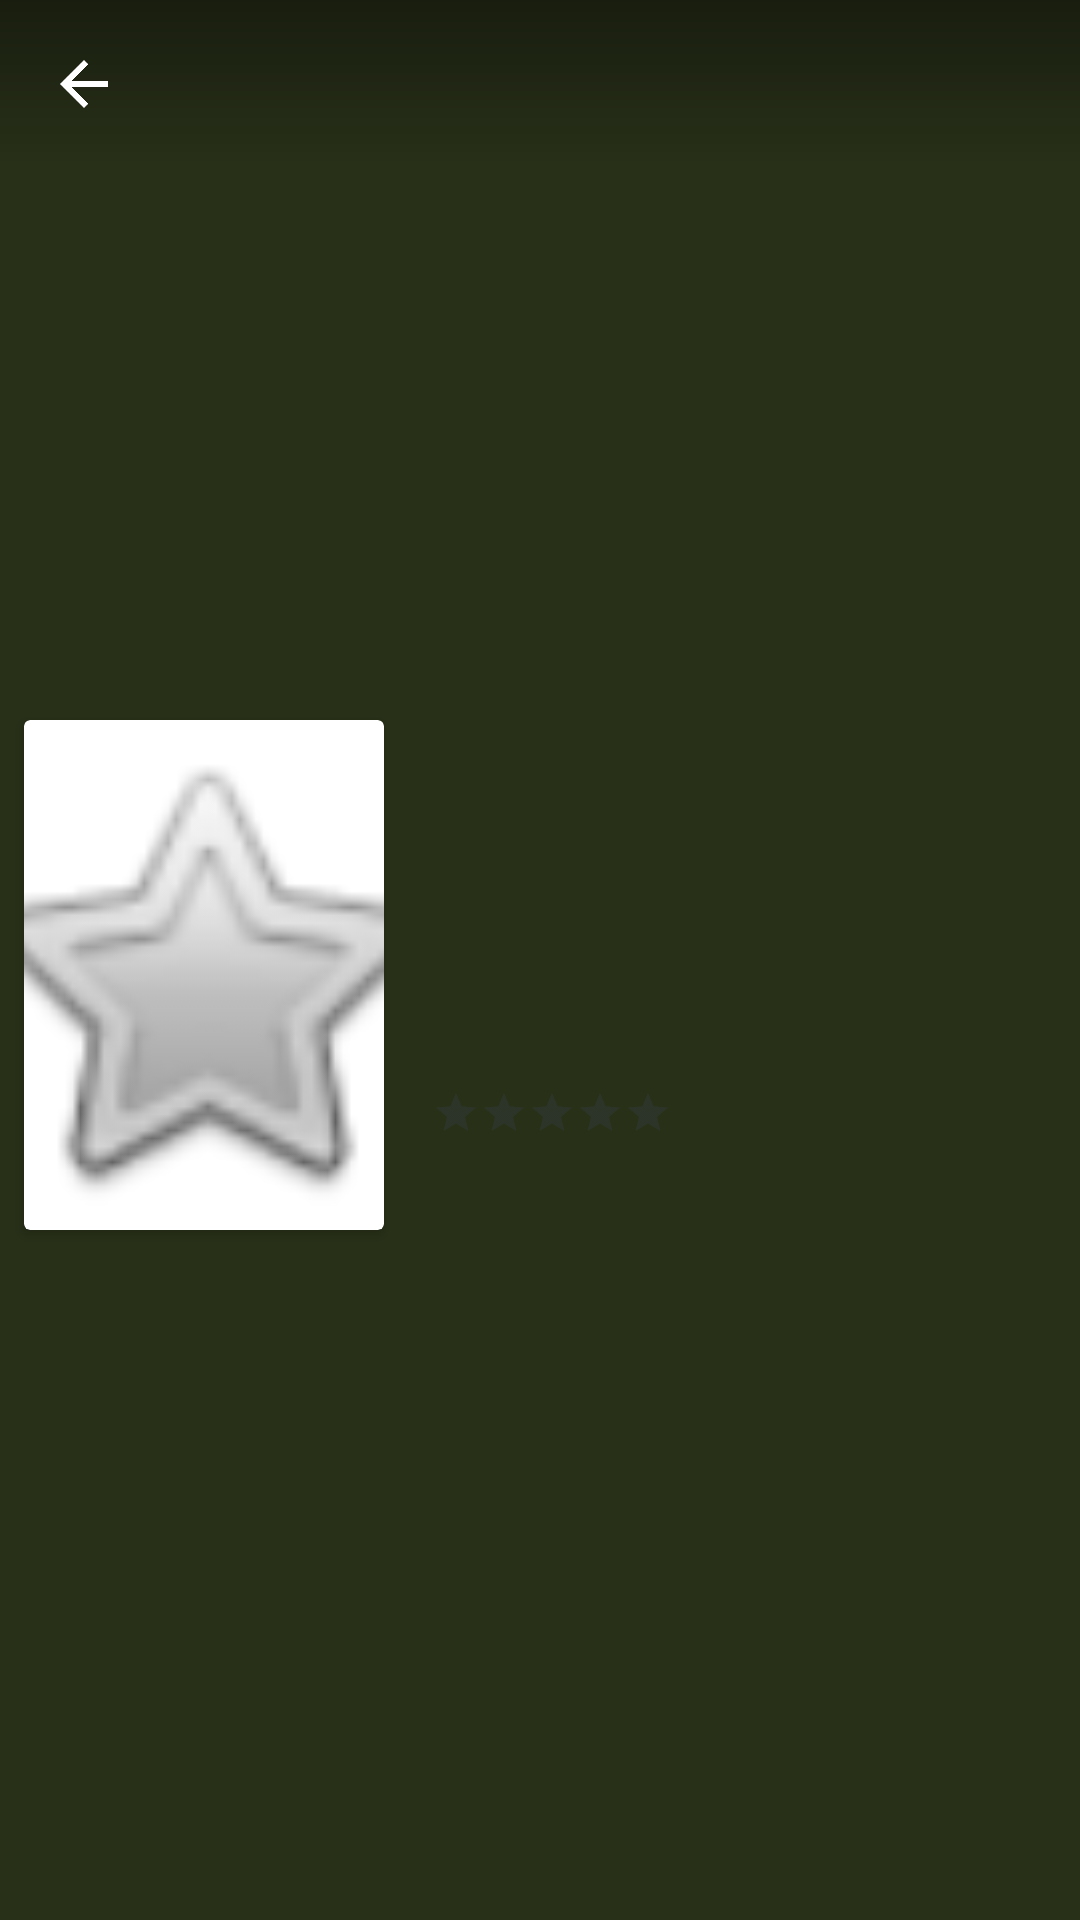

Reconstruct the res/layout file that produces this screen, plus the resources it refers to.
<!-- AndroidManifest.xml: activity theme CustomTheme -->
<!-- res/layout/activity_detail.xml -->
<?xml version="1.0" encoding="utf-8"?>
<ScrollView xmlns:app="http://schemas.android.com/apk/res-auto"
    xmlns:tools="http://schemas.android.com/tools"
    android:layout_height="match_parent"
    android:layout_width="match_parent"
    android:fitsSystemWindows="true"
    android:background="@color/color_movie"
    xmlns:android="http://schemas.android.com/apk/res/android">

<android.support.constraint.ConstraintLayout xmlns:android="http://schemas.android.com/apk/res/android"
    xmlns:app="http://schemas.android.com/apk/res-auto"
    xmlns:tools="http://schemas.android.com/tools"
    android:layout_width="match_parent"
    android:layout_height="match_parent"
    tools:context="com.udacity.project.popularmovies.userinterface.DetailActivity">

    <include
        layout="@layout/background_tool_bar"
        android:id="@+id/toolBar_activity_detail"
        app:layout_constraintLeft_toLeftOf="@+id/imageView_detailActivity_backdrop"
        app:layout_constraintRight_toRightOf="@+id/imageView_detailActivity_backdrop"
        tools:layout_constraintTop_creator="1"
        tools:layout_constraintRight_creator="1"
        tools:layout_constraintLeft_creator="1"
        app:layout_constraintTop_toTopOf="parent" />

    <ImageView
        android:layout_width="0dp"
        android:layout_height="300dp"
        app:srcCompat="@drawable/singapore"
        android:id="@+id/imageView_detailActivity_backdrop"
        app:layout_constraintTop_toTopOf="@+id/toolBar_activity_detail"
        app:layout_constraintLeft_toLeftOf="parent"
        app:layout_constraintRight_toRightOf="parent"
        android:scaleType="centerCrop"
        app:layout_constraintHorizontal_bias="0.0"
        tools:layout_constraintRight_creator="1"
        tools:layout_constraintLeft_creator="1" />

    <TextView
        tools:text="Dummy Movie Title"
        android:layout_width="259dp"
        android:layout_height="39dp"
        android:layout_margin="16dp"
        android:layout_marginRight="8dp"
        android:id="@+id/textView_detailActivity_originalTitle"
        android:textSize="16sp"
        android:textStyle="bold"
        android:gravity="left"
        android:textColor="@color/movieInfo"
        android:fontFamily="monospace"
        app:layout_constraintLeft_toRightOf="@+id/cardView"
        android:layout_marginTop="8dp"
        app:layout_constraintTop_toBottomOf="@+id/imageView_detailActivity_backdrop"
        android:layout_marginEnd="8dp"
        app:layout_constraintRight_toRightOf="parent"
        android:layout_marginStart="8dp"
        app:layout_constraintHorizontal_bias="0.0"
        tools:layout_constraintRight_creator="1"
        tools:layout_constraintLeft_creator="1"
        android:maxLines="3"
        android:ellipsize="end"/>

    <RatingBar
        android:layout_width="wrap_content"
        android:layout_height="wrap_content"
        android:theme="@style/RatingBar"
        android:id="@+id/ratingBar_detailActivity_movieRating"
        style="@android:style/Widget.DeviceDefault.Light.RatingBar.Small"
        android:layout_marginEnd="8dp"
        app:layout_constraintRight_toRightOf="parent"
        android:layout_marginStart="16dp"
        app:layout_constraintLeft_toRightOf="@+id/cardView"
        app:layout_constraintHorizontal_bias="0.0"
        android:layout_marginTop="8dp"
        app:layout_constraintTop_toBottomOf="@+id/textView_detailActivity_originalTitle" />

    <TextView
        tools:text="Dummy Release date"
        android:gravity="left"
        android:layout_width="wrap_content"
        android:layout_height="wrap_content"
        android:id="@+id/textView_detailActivity_movie_releaseDate"
        android:layout_marginEnd="8dp"
        app:layout_constraintRight_toRightOf="parent"
        android:textSize="14sp"
        android:textStyle="bold"
        android:textColor="@color/movieInfo"
        android:fontFamily="monospace"
        app:layout_constraintTop_toBottomOf="@+id/ratingBar_detailActivity_movieRating"
        android:layout_marginStart="16dp"
        app:layout_constraintLeft_toRightOf="@+id/cardView"
        app:layout_constraintHorizontal_bias="0.0"
        android:layout_marginTop="8dp" />

    <TextView
        tools:text="Dummy Synopsis"
        android:layout_width="387dp"
        android:layout_height="wrap_content"
        android:id="@+id/textView_detailActivity_plot_synopsis"
        android:layout_margin="8dp"
        android:gravity="left"
        android:layout_marginStart="8dp"
        app:layout_constraintLeft_toLeftOf="parent"
        app:layout_constraintRight_toRightOf="parent"
        android:layout_marginTop="8dp"
        android:textSize="14sp"
        android:textStyle="bold"
        android:textColor="@color/movieInfo"
        android:fontFamily="monospace"
        app:layout_constraintTop_toBottomOf="@+id/cardView"
        app:layout_constraintHorizontal_bias="0.0"
        android:layout_marginEnd="8dp"
        tools:layout_constraintRight_creator="1"
        tools:layout_constraintLeft_creator="1" />

    <ProgressBar
        style="?android:attr/progressBarStyle"
        android:layout_width="wrap_content"
        android:layout_height="wrap_content"
        android:id="@+id/progressBar_detailActivity_loading"
        app:layout_constraintRight_toRightOf="@+id/imageView_detailActivity_backdrop"
        app:layout_constraintLeft_toLeftOf="@+id/imageView_detailActivity_backdrop"
        app:layout_constraintTop_toTopOf="@+id/toolBar_activity_detail"
        app:layout_constraintBottom_toBottomOf="parent"
        android:layout_marginBottom="16dp"
        android:visibility="invisible"
        tools:layout_constraintRight_creator="1"
        tools:layout_constraintLeft_creator="1" />

    <android.support.v7.widget.CardView
        android:layout_width="120dp"
        android:layout_height="170dp"
        android:layout_marginStart="8dp"
        app:layout_constraintLeft_toLeftOf="parent"
        android:layout_marginEnd="16dp"
        app:layout_constraintRight_toRightOf="parent"
        app:layout_constraintHorizontal_bias="0.0"
        app:layout_constraintTop_toTopOf="@+id/toolBar_activity_detail"
        android:layout_marginTop="240dp"
        android:elevation="20dp"
        android:id="@+id/cardView">
        <ImageView
            android:layout_width="match_parent"
            android:layout_height="match_parent"
            app:srcCompat="@android:drawable/btn_star"
            android:id="@+id/imageView_detailActivity_poster"
            app:layout_constraintTop_toTopOf="@+id/cardView"
            app:layout_constraintBottom_toBottomOf="@+id/cardView"
            app:layout_constraintLeft_toLeftOf="@+id/cardView"
            android:scaleType="centerCrop"
            app:layout_constraintRight_toRightOf="@+id/cardView" />
    </android.support.v7.widget.CardView>

    <TextView
        tools:text="Dummy Error message"
        android:layout_width="wrap_content"
        android:layout_height="wrap_content"
        android:id="@+id/textView_detailActivity_error_message"
        app:layout_constraintRight_toRightOf="parent"
        android:textSize="14sp"
        android:textColor="@color/movieInfo"
        android:fontFamily="monospace"
        app:layout_constraintLeft_toLeftOf="parent"
        app:layout_constraintBottom_toBottomOf="parent"
        android:layout_marginBottom="184dp"
        android:visibility="invisible"
        tools:layout_constraintRight_creator="1"
        tools:layout_constraintLeft_creator="1" />



</android.support.constraint.ConstraintLayout>

</ScrollView>
<!-- res/layout/background_tool_bar.xml (included above) -->
<?xml version="1.0" encoding="utf-8"?>
<android.support.v7.widget.Toolbar xmlns:android="http://schemas.android.com/apk/res/android"
    android:layout_width="match_parent"
    android:layout_height="?attr/actionBarSize"
    xmlns:app="http://schemas.android.com/apk/res-auto"
    android:background="@drawable/drawable_translucent"
    app:navigationIcon="?homeAsUpIndicator"
    app:theme="@style/ActionBarThemeOverlay"
    android:elevation="@dimen/common_elevation_dimen">

</android.support.v7.widget.Toolbar>
<!-- resources referenced by this layout -->
<resources>
  <color name="color_movie">#283018</color>
  <color name="movieInfo">#FAFAFA</color>
  <dimen name="common_elevation_dimen">20dp</dimen>
  <!-- drawable drawable_translucent (drawable) -->
  <?xml version="1.0" encoding="utf-8"?>
  <shape xmlns:android="http://schemas.android.com/apk/res/android">
  
      <gradient
          android:angle="270"
          android:endColor="@android:color/transparent"
          android:startColor="@color/black_alpha_40">
  
      </gradient>
  
  </shape>
  <style name="ActionBarThemeOverlay" parent="">
          <item name="android:textColorPrimary">#000</item>
          <item name="colorControlNormal">#fff</item>
          <item name="colorControlHighlight">#fff</item>
      </style>
  <style name="RatingBar" parent="Theme.AppCompat">
          <item name="colorControlNormal">@color/colorAccent</item>
          <item name="colorControlActivated">#FF3D00</item>
      </style>
  <style name="CustomTheme" parent="Theme.AppCompat.Light.NoActionBar">
          <item name="colorPrimary">@color/colorPrimary</item>
          <item name="colorPrimaryDark">@color/colorPrimaryDark</item>
          <item name="colorAccent">@color/colorAccent</item>
      </style>
  <color name="black_alpha_40">#66000000</color>
  <color name="colorAccent">#373F51</color>
  <color name="colorPrimary">#C62828</color>
  <color name="colorPrimaryDark">#B71C1C</color>
</resources>
